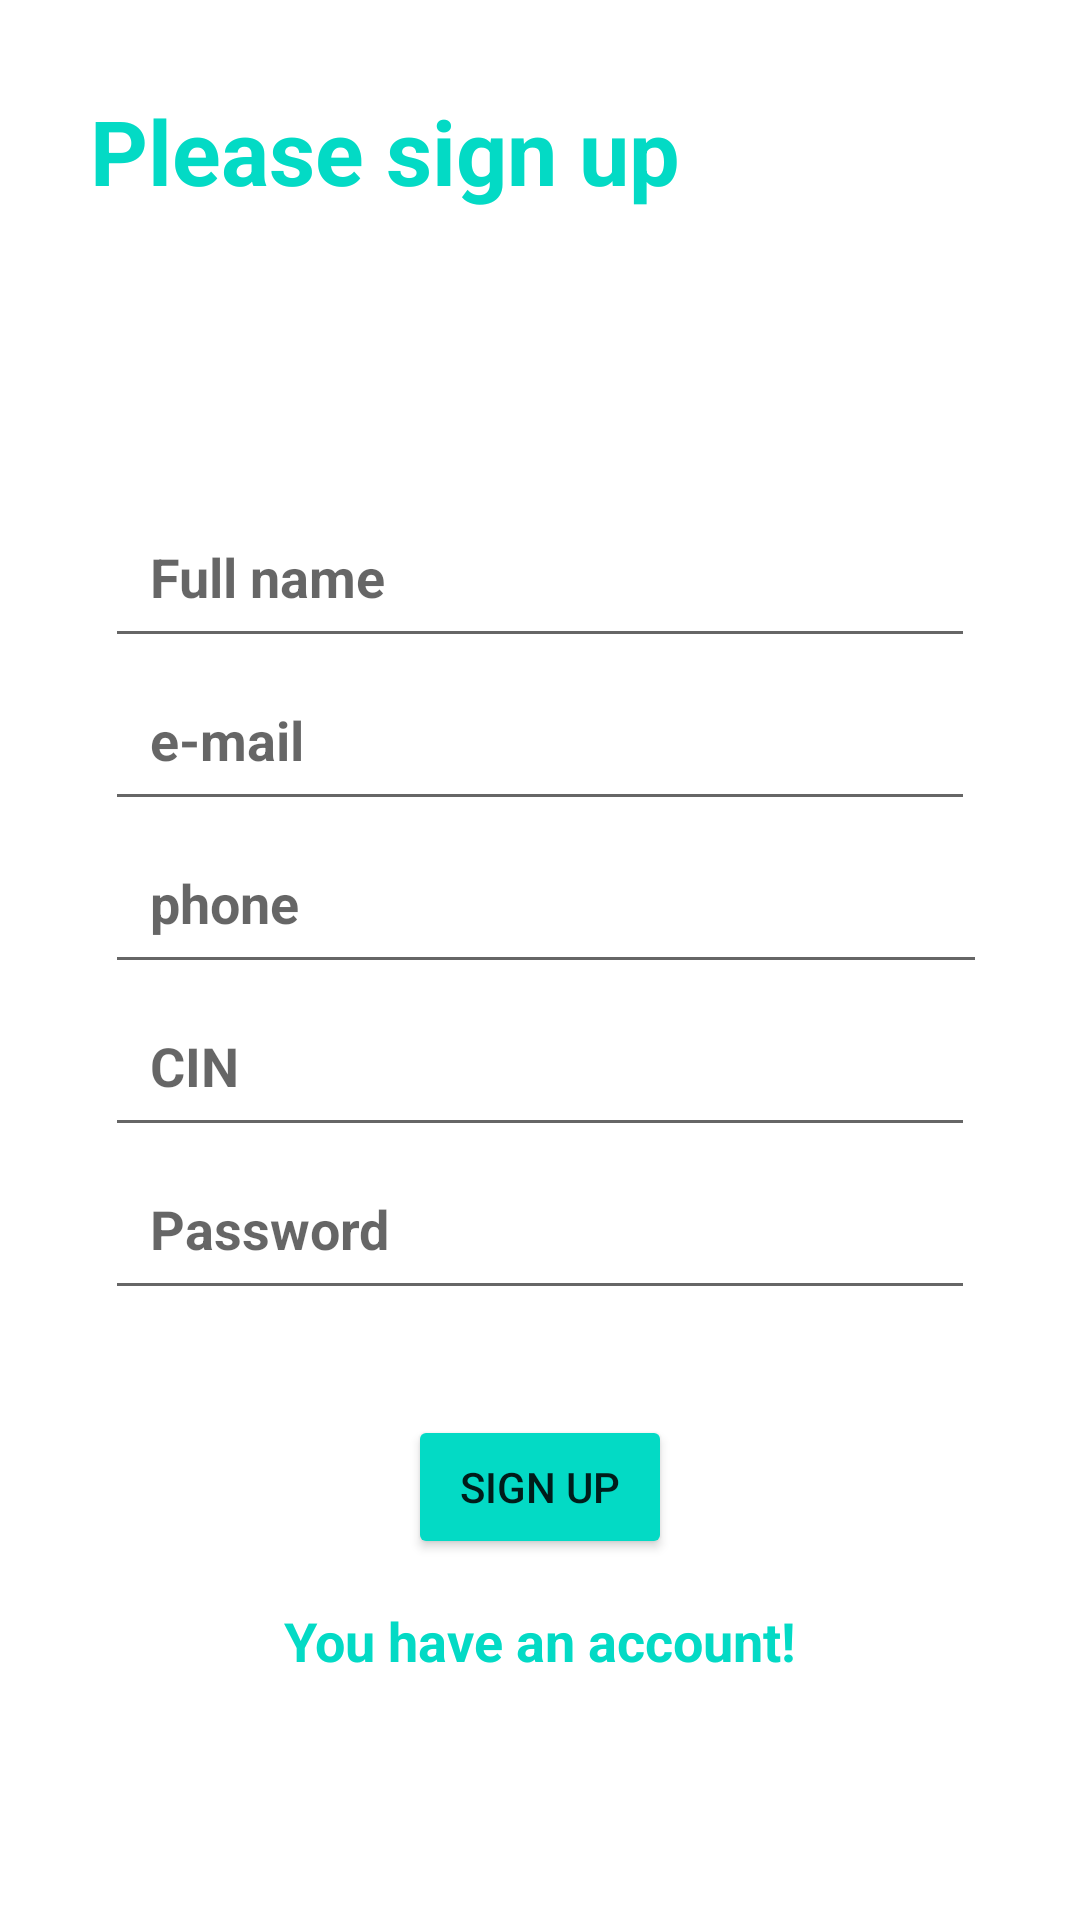

The Android layout XML behind this screen, and the referenced resources:
<!-- AndroidManifest.xml: application theme Theme.Formation -->
<!-- res/layout/activity_sign_up.xml -->
<?xml version="1.0" encoding="utf-8"?>
<LinearLayout xmlns:android="http://schemas.android.com/apk/res/android"
    xmlns:app="http://schemas.android.com/apk/res-auto"
    xmlns:tools="http://schemas.android.com/tools"
    android:layout_width="match_parent"
    android:layout_height="match_parent"
    android:orientation="vertical"
    tools:context=".SignUpActivity">

    <RelativeLayout
        android:layout_width="match_parent"
        android:layout_height="wrap_content">

        <TextView
            android:layout_width="wrap_content"
            android:layout_height="wrap_content"
            android:layout_margin="30dp"
            android:text="Please sign up"
            android:textColor="@color/colorApp"
            android:textSize="30sp"
            android:textStyle="bold" />

        <ImageView
            android:layout_width="100dp"
            android:layout_height="100dp"
            android:layout_alignParentRight="true"
            android:layout_margin="15sp"
            android:src="@drawable/cyborg" />


    </RelativeLayout>

    <LinearLayout
        android:layout_width="match_parent"
        android:layout_height="wrap_content"
        android:layout_margin="15sp"
        android:background="@drawable/shape"
        android:orientation="vertical"
        android:padding="20sp">

        <EditText
            android:layout_width="match_parent"
            android:layout_height="wrap_content"
            android:hint="Full name"
            android:inputType="text"
            android:padding="15sp"
            android:textStyle="bold" />

        <EditText
            android:layout_width="match_parent"
            android:layout_height="wrap_content"
            android:hint="e-mail"
            android:inputType="text"
            android:padding="15sp"
            android:textStyle="bold" />

        <EditText
            android:layout_width="320dp"
            android:layout_height="match_parent"
            android:hint="phone"
            android:inputType="number|phone"
            android:padding="15sp"
            android:textStyle="bold" />

        <EditText
            android:layout_width="match_parent"
            android:layout_height="wrap_content"
            android:hint="CIN"
            android:inputType="number"
            android:padding="15sp"
            android:textStyle="bold" />

        <EditText
            android:layout_width="match_parent"
            android:layout_height="wrap_content"
            android:hint="Password"
            android:inputType="textPassword"
            android:padding="15sp"
            android:textStyle="bold" />

    </LinearLayout>

    <Button
        android:layout_width="wrap_content"
        android:layout_height="wrap_content"
        android:layout_gravity="center"
        android:backgroundTint="@color/colorApp"
        android:text="Sign Up"
        app:cornerRadius="50sp"
        />

    <TextView
        android:id="@+id/goToSignIn"
        android:layout_width="wrap_content"
        android:layout_height="wrap_content"
        android:layout_gravity="center"
        android:layout_marginTop="15sp"
        android:text="You have an account!"
        android:textColor="@color/colorApp"
        android:textSize="18sp"
        android:textStyle="bold" />


</LinearLayout>
<!-- resources referenced by this layout -->
<resources>
  <color name="colorApp">#FF03DAC5</color>
  <style name="Theme.Formation" parent="Theme.MaterialComponents.DayNight.DarkActionBar">
          
          <item name="colorPrimary">@color/purple_500</item>
          <item name="colorPrimaryVariant">@color/purple_700</item>
          <item name="colorOnPrimary">@color/white</item>
          
          <item name="colorSecondary">@color/teal_200</item>
          <item name="colorSecondaryVariant">@color/teal_700</item>
          <item name="colorOnSecondary">@color/black</item>
          
          <item name="android:statusBarColor" tools:targetApi="21">?attr/colorPrimaryVariant</item>
          
  
      </style>
  <color name="purple_500">#FF6200EE</color>
  <color name="purple_700">#FF3700B3</color>
  <color name="white">#FFFFFFFF</color>
  <color name="teal_200">#2196F3</color>
  <color name="teal_700">#FF018786</color>
  <color name="black">#FF000000</color>
</resources>
